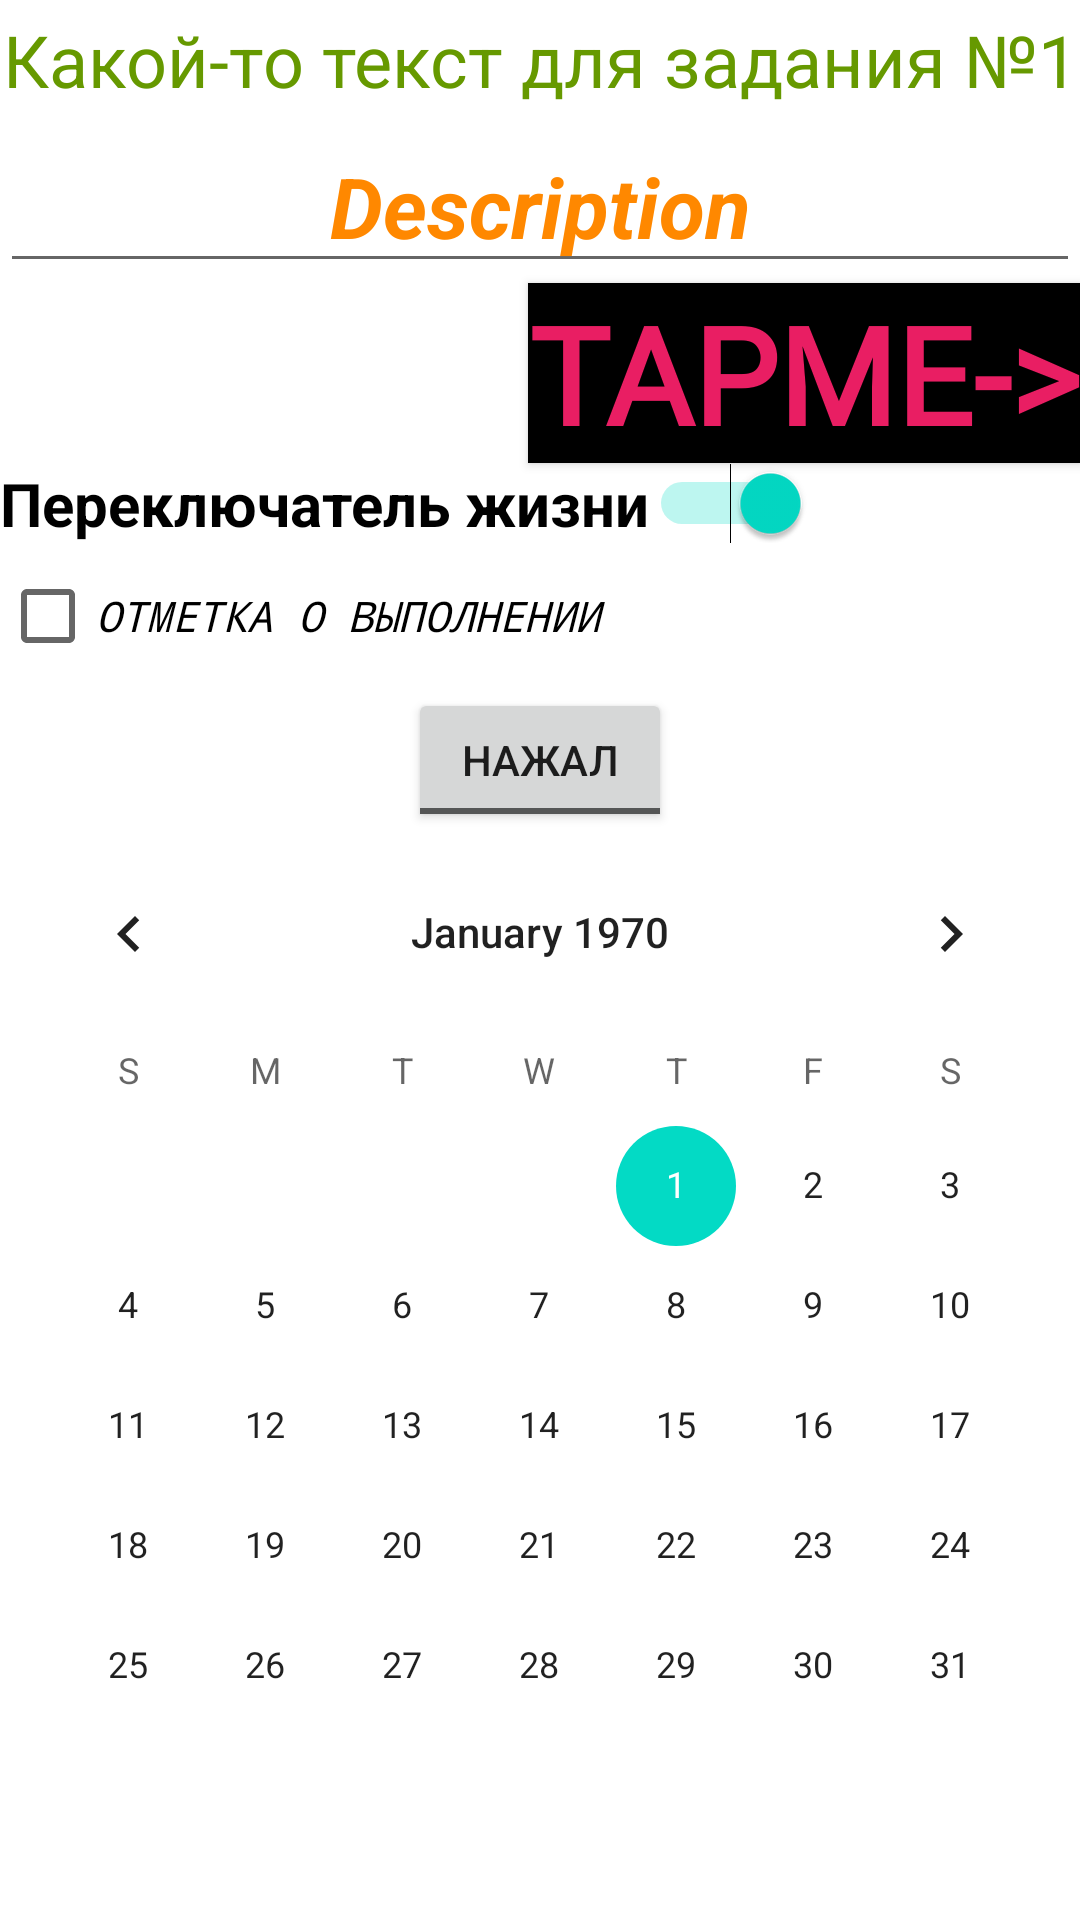

The Android layout XML behind this screen, and the referenced resources:
<!-- AndroidManifest.xml: application theme Theme.GB_HWABLesson1 -->
<!-- res/layout/activity_main.xml -->
<?xml version="1.0" encoding="utf-8"?>
<LinearLayout xmlns:android="http://schemas.android.com/apk/res/android"
    xmlns:app="http://schemas.android.com/apk/res-auto"
    xmlns:tools="http://schemas.android.com/tools"
    android:orientation="vertical"
    android:layout_width="match_parent"
    android:layout_height="match_parent"
    tools:context=".MainActivity">

    <TextView
        android:id="@+id/textView"
        android:layout_width="match_parent"
        android:layout_height="40dp"
        android:gravity="center"
        android:text="@string/TV1"
        android:textColor="@android:color/holo_green_dark"
        android:textSize="24sp" />

    <EditText
        android:id="@+id/editTextTextPersonName"
        android:layout_width="match_parent"
        android:layout_height="wrap_content"
        android:gravity="center"
        android:hint="@string/hintEditText"
        android:inputType="textPersonName"
        android:textColorHint="@android:color/holo_orange_dark"
        android:textSize="28sp"
        android:textStyle="bold|italic"
        android:autofillHints="" />

    <androidx.appcompat.widget.AppCompatButton
        android:id="@+id/buttonActivity1"
        android:layout_width="wrap_content"
        android:layout_height="wrap_content"
        android:layout_gravity="right"
        android:background="@color/black"
        android:fontFamily="@font/coming_soon"
        android:text="@string/tapme"
        android:textColor="#E91E63"
        android:textSize="45sp"
        android:textStyle="bold" />

    <Switch
        android:id="@+id/switch1"
        android:layout_width="wrap_content"
        android:layout_height="wrap_content"
        android:checked="true"
        android:text="@string/switchText"
        android:textSize="20sp"
        android:textStyle="bold" />

    <CheckBox
        android:id="@+id/checkBox"
        android:layout_width="230dp"
        android:layout_height="wrap_content"
        android:fontFamily="monospace"
        android:text="Отметка о выполнении"
        android:textAllCaps="true"
        android:textColorLink="#E91E63"
        android:textStyle="italic" />

    <ToggleButton
        android:id="@+id/toggleButton"
        android:layout_gravity="center_horizontal"
        android:layout_width="wrap_content"
        android:layout_height="wrap_content"
        android:text="ToggleButton"
        android:textOff="Нажал"
        android:textOn="Не нажал" />

    <CalendarView
        android:id="@+id/calendarView"
        android:layout_width="match_parent"
        android:layout_height="wrap_content"
        android:selectedWeekBackgroundColor="#E91E63"
        android:unfocusedMonthDateColor="#E91E63"
        android:weekNumberColor="#E91E63"
        android:weekSeparatorLineColor="#E91E63" />
</LinearLayout>
<!-- resources referenced by this layout -->
<resources>
  <string name="TV1">Какой-то текст для задания №1</string>
  <string name="hintEditText">Description</string>
  <string name="switchText">Переключатель жизни</string>
  <string name="tapme">TapME-&gt;</string>
  <style name="Theme.GB_HWABLesson1" parent="Theme.MaterialComponents.DayNight.DarkActionBar">
          
          <item name="colorPrimary">@color/purple_500</item>
          <item name="colorPrimaryVariant">@color/purple_700</item>
          <item name="colorOnPrimary">@color/white</item>
          
          <item name="colorSecondary">@color/teal_200</item>
          <item name="colorSecondaryVariant">@color/teal_700</item>
          <item name="colorOnSecondary">@color/black</item>
          
          <item name="android:statusBarColor" tools:targetApi="l">?attr/colorPrimaryVariant</item>
          
      </style>
  <!-- not gathered from this repository: default colours our renderer supplied (Android Studio template values) -->
  <color name="purple_500">#FF6200EE</color>
  <color name="purple_700">#FF3700B3</color>
  <color name="teal_200">#FF03DAC5</color>
  <color name="teal_700">#FF018786</color>
  <color name="black">#FF000000</color>
  <color name="white">#FFFFFFFF</color>
</resources>
